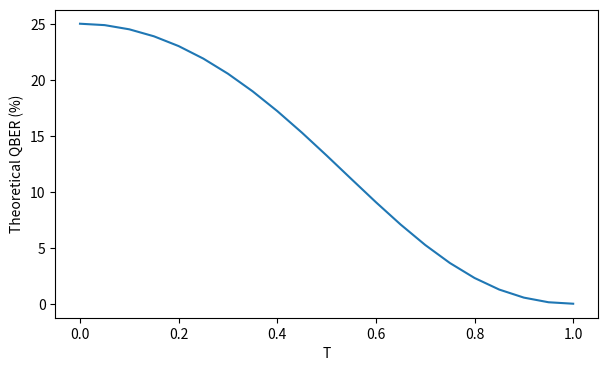

The matplotlib source for this figure:
# -*- coding: utf-8 -*-
"""
Created on Tue Nov 12 16:17:05 2019

[redacted]
"""
#%%
import numpy as np
from matplotlib import pyplot as plt

def R(theta):
    c, s = np.cos(theta), np.sin(theta)
    return np.array(((c,-s), (s, c)))

def qber_eve(partial, theta):
    """
    Gives theoretical QBER when perfect phi+ is partially projected by polarizer
    """
    #Bases
    h=np.matrix([[1],[0]])
    v=np.matrix([[0],[1]])
    d=1/np.sqrt(2)*(h+v)
    a=1/np.sqrt(2)*(h-v)
    
    hh=np.kron(h,h)
    vv=np.kron(v,v)
    hv=np.kron(h,v)
    vh=np.kron(v,h)
    da=np.kron(d,a)
    ad=np.kron(a,d)
    
    psi = 1/np.sqrt(2) * (hh + vv)
    
    polarizer=R(theta) @ [[1,0],[0,partial]] @ R(-theta)
    #proj =np.kron(np.eye(2),polarizer).astype(float)
    proj =np.kron([[1,0],[0,partial]],polarizer)
    
    projPsi=proj @ psi
    projPsiNorm = projPsi/(np.sqrt(projPsi.H @ projPsi))
    #print(projPsiNorm)
    
    phv=np.abs(hv.H @ projPsiNorm)**2
    pvh=np.abs(vh.H @ projPsiNorm)**2
    pda=np.abs(da.H @ projPsiNorm)**2
    pad=np.abs(ad.H @ projPsiNorm)**2
    simQBER =1/2*(phv+pvh+pda+pad)[0,0]
    #print(simQBER)
    return simQBER

print('test')

#%%
SimQbersEve = np.array([[p/100,qber_eve(p/100,0)] for p in range(0,105,5)])

f = plt.figure(figsize=(7,4))
ax = f.add_subplot(111)

ax.plot(SimQbersEve[:,0],SimQbersEve[:,1]*100)
ax.set_xlabel('T')
ax.set_ylabel('Theoretical QBER (%)')

f.show()

# %%
